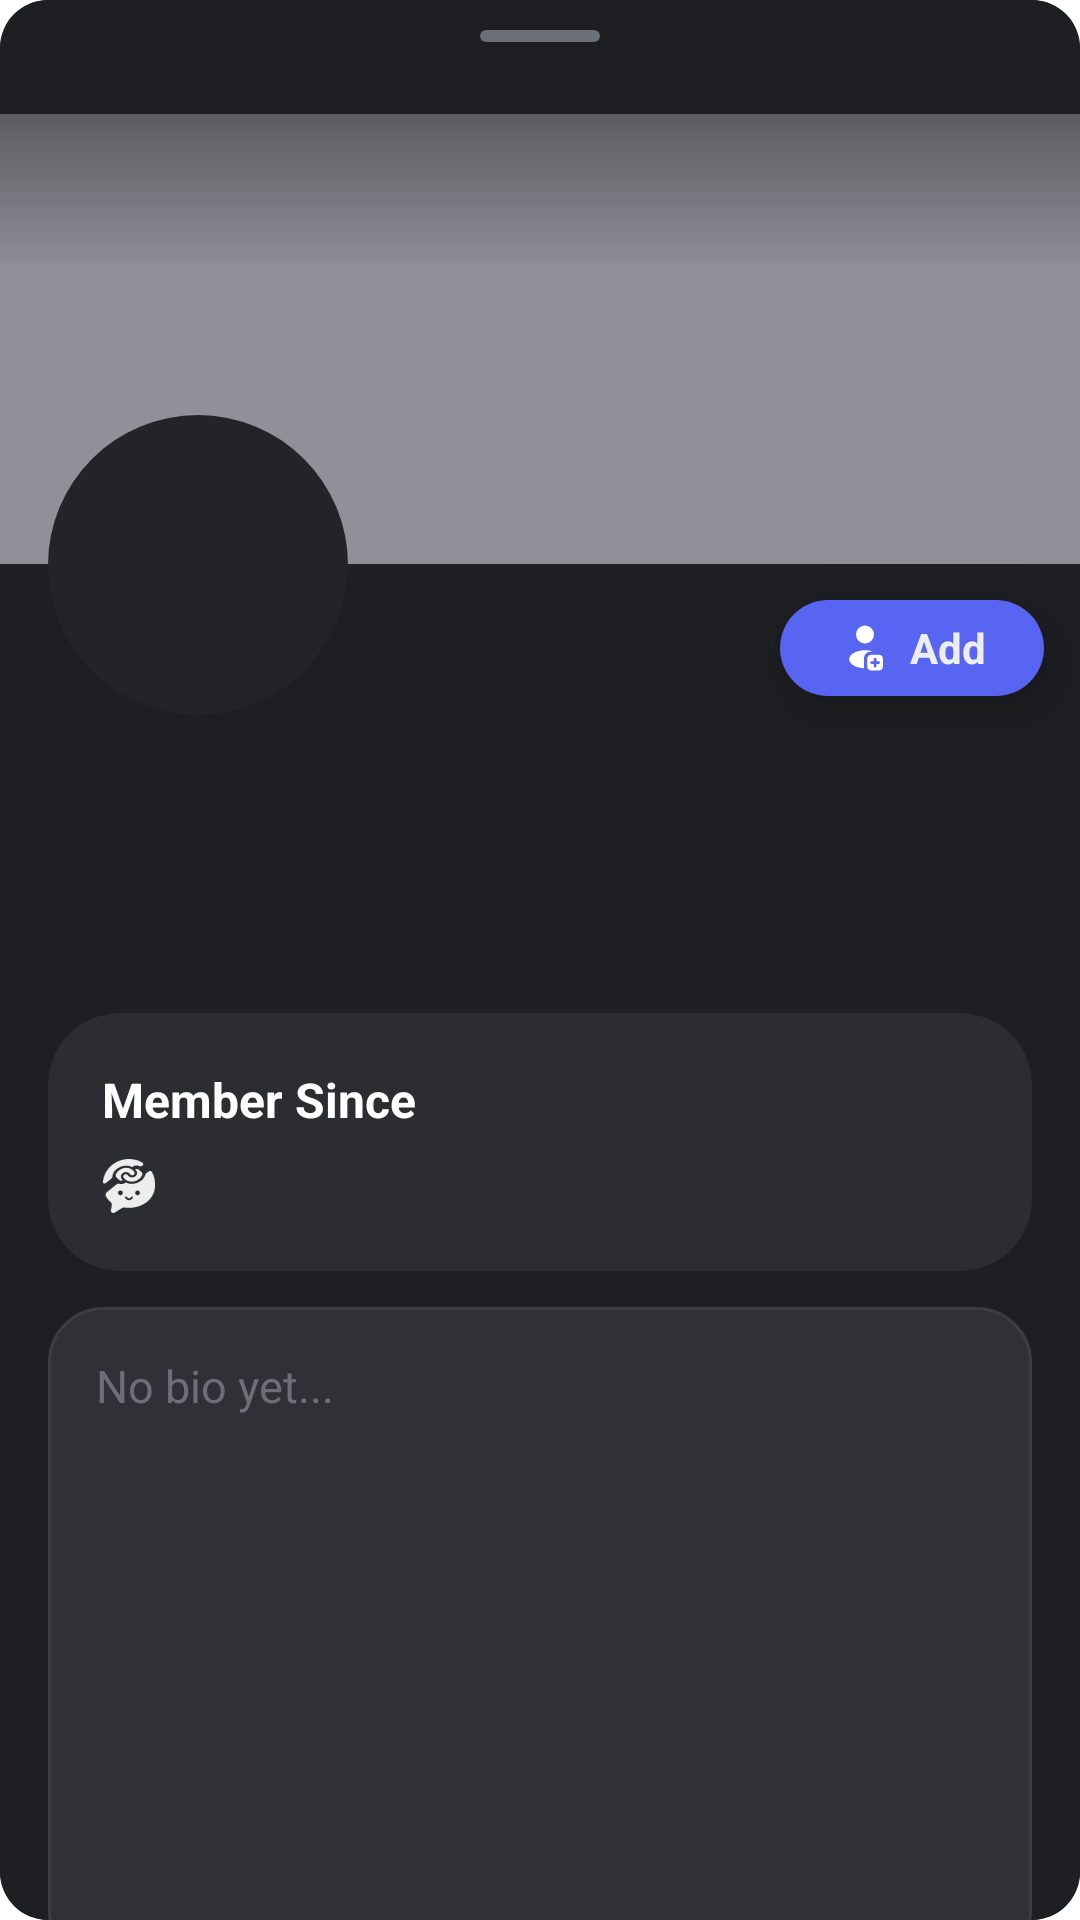

Layout XML and referenced resources for this Android screen:
<!-- AndroidManifest.xml: application theme Theme.Androidfrontendlinkoria -->
<!-- res/layout/bottom_sheet_user_profile.xml -->
<?xml version="1.0" encoding="utf-8"?>
<com.google.android.material.card.MaterialCardView xmlns:android="http://schemas.android.com/apk/res/android"
    xmlns:app="http://schemas.android.com/apk/res-auto"
    xmlns:tools="http://schemas.android.com/tools"
    android:layout_width="match_parent"
    android:layout_height="wrap_content"
    app:cardBackgroundColor="@color/bg_app_dialog"
    app:cardCornerRadius="16dp"
    app:cardElevation="0dp"
    app:strokeWidth="0dp">

    <androidx.core.widget.NestedScrollView
        android:layout_width="match_parent"
        android:layout_height="match_parent"
        android:background="@color/bg_sidebar">

        <androidx.constraintlayout.widget.ConstraintLayout
            android:layout_width="match_parent"
            android:layout_height="wrap_content"
            android:paddingBottom="16dp">

            
            <View
                android:id="@+id/v_handle"
                android:layout_width="40dp"
                android:layout_height="4dp"
                android:layout_marginTop="10dp"
                android:background="@drawable/bg_bottom_sheet_handle"
                app:layout_constraintEnd_toEndOf="parent"
                app:layout_constraintStart_toStartOf="parent"
                app:layout_constraintTop_toTopOf="parent" />

            
            <ImageView
                android:id="@+id/iv_banner"
                android:layout_width="0dp"
                android:layout_height="150dp"
                android:layout_marginTop="24dp"
                android:background="@color/bg_banner"
                android:scaleType="centerCrop"
                app:layout_constraintEnd_toEndOf="parent"
                app:layout_constraintStart_toStartOf="parent"
                app:layout_constraintTop_toBottomOf="@id/v_handle" />

            <ImageView
                android:id="@+id/iv_overlay_banner"
                android:layout_width="0dp"
                android:layout_height="150dp"
                android:alpha=".5"
                android:scaleType="centerCrop"
                android:src="@drawable/bg_banner"
                app:layout_constraintEnd_toEndOf="@id/iv_banner"
                app:layout_constraintStart_toStartOf="@id/iv_banner"
                app:layout_constraintTop_toTopOf="@id/iv_banner" />

            <com.google.android.material.button.MaterialButton
                android:id="@+id/btn_add_friend"
                style="@style/PrimaryButton"
                android:layout_width="wrap_content"
                android:layout_height="40dp"
                android:layout_marginTop="8dp"
                android:layout_marginEnd="12dp"
                android:elevation="12dp"
                android:paddingStart="14dp"
                android:paddingEnd="14dp"
                android:text="Add"
                android:textSize="14sp"
                app:icon="@drawable/ic_friend_add"
                app:iconGravity="textStart"
                app:iconPadding="6dp"
                app:iconTint="@android:color/white"
                app:layout_constraintEnd_toEndOf="parent"
                app:layout_constraintTop_toBottomOf="@id/iv_banner" />

            
            <FrameLayout
                android:id="@+id/fl_avatar"
                android:layout_width="100dp"
                android:layout_height="100dp"
                android:layout_marginStart="16dp"
                android:layout_marginTop="-50dp"
                android:background="@drawable/bg_avatar_circle"
                android:padding="6dp"
                app:layout_constraintStart_toStartOf="parent"
                app:layout_constraintTop_toBottomOf="@id/iv_banner">

                <ImageView
                    android:id="@+id/iv_avatar"
                    android:layout_width="match_parent"
                    android:layout_height="match_parent"
                    android:scaleType="centerCrop"
                    tools:src="@drawable/ic_user" />

            </FrameLayout>

            
            <TextView
                android:id="@+id/tv_username"
                android:layout_width="0dp"
                android:layout_height="wrap_content"
                android:layout_marginStart="16dp"
                android:layout_marginTop="16dp"
                android:layout_marginEnd="16dp"
                android:textColor="#FFFFFF"
                android:textSize="26sp"
                android:textStyle="bold"
                app:layout_constraintEnd_toEndOf="parent"
                app:layout_constraintStart_toStartOf="parent"
                app:layout_constraintTop_toBottomOf="@id/fl_avatar"
                tools:text="Maya Rodriguez" />

            
            <TextView
                android:id="@+id/tv_user_tag"
                android:layout_width="0dp"
                android:layout_height="wrap_content"
                android:layout_marginStart="16dp"
                android:layout_marginEnd="16dp"
                android:layout_marginTop="4dp"
                android:textColor="#B5BAC1"
                android:textSize="15sp"
                app:layout_constraintEnd_toEndOf="parent"
                app:layout_constraintStart_toStartOf="parent"
                app:layout_constraintTop_toBottomOf="@id/tv_username"
                tools:text="maya.rodriguez" />

            
            <LinearLayout
                android:id="@+id/ll_member_since"
                android:layout_width="0dp"
                android:layout_height="wrap_content"
                android:layout_marginStart="16dp"
                android:layout_marginTop="24dp"
                android:layout_marginEnd="16dp"
                android:background="@drawable/bg_section_card"
                android:orientation="vertical"
                android:padding="18dp"
                app:layout_constraintEnd_toEndOf="parent"
                app:layout_constraintStart_toStartOf="parent"
                app:layout_constraintTop_toBottomOf="@id/tv_user_tag">

                <TextView
                    android:layout_width="wrap_content"
                    android:layout_height="wrap_content"
                    android:text="Member Since"
                    android:textColor="#FFFFFF"
                    android:textSize="16sp"
                    android:textStyle="bold" />

                <LinearLayout
                    android:layout_width="wrap_content"
                    android:layout_height="wrap_content"
                    android:layout_marginTop="8dp"
                    android:gravity="center_vertical"
                    android:orientation="horizontal">

                    <ImageView
                        android:id="@+id/iv_member_since_icon"
                        android:layout_width="18dp"
                        android:layout_height="18dp"
                        android:importantForAccessibility="no"
                        android:src="@drawable/ic_app"
                        app:tint="@color/text_primary" />

                    <TextView
                        android:id="@+id/tv_member_since"
                        android:layout_width="wrap_content"
                        android:layout_height="wrap_content"
                        android:layout_marginStart="8dp"
                        android:textColor="@color/text_primary"
                        android:textSize="15sp"
                        tools:text="29 ene 2017" />

                </LinearLayout>

            </LinearLayout>

            
            <TextView
                android:id="@+id/tv_description"
                android:layout_width="0dp"
                android:layout_height="220dp"
                android:layout_marginStart="16dp"
                android:layout_marginTop="12dp"
                android:layout_marginEnd="16dp"
                android:background="@drawable/bg_profile_elements"
                android:gravity="top|start"
                android:hint="No bio yet..."
                android:lineSpacingExtra="4dp"
                android:overScrollMode="always"
                android:padding="16dp"
                android:scrollbars="vertical"
                android:textColor="@color/text_secondary"
                android:textColorHint="@color/text_hint"
                android:textSize="15sp"
                app:layout_constraintEnd_toEndOf="parent"
                app:layout_constraintStart_toStartOf="parent"
                app:layout_constraintTop_toBottomOf="@id/ll_member_since" />

        </androidx.constraintlayout.widget.ConstraintLayout>

    </androidx.core.widget.NestedScrollView>

</com.google.android.material.card.MaterialCardView>
<!-- resources referenced by this layout -->
<resources>
  <color name="bg_app_dialog">#1E1F23</color>
  <color name="bg_banner">#909099</color>
  <color name="bg_sidebar">#1E1F22</color>
  <color name="text_hint">#6D6F78</color>
  <color name="text_primary">#EDEDED</color>
  <color name="text_secondary">#B5BAC1</color>
  <!-- drawable bg_avatar_circle (drawable) -->
  <shape xmlns:android="http://schemas.android.com/apk/res/android"
      android:shape="oval">
  
      <size
          android:width="70dp"
          android:height="70dp" />
  
      <solid android:color="@color/bg_userProfile" /> 
  
  </shape>
  <!-- drawable bg_banner (drawable) -->
  <?xml version="1.0" encoding="utf-8"?>
  <shape xmlns:android="http://schemas.android.com/apk/res/android"
      android:shape="rectangle">
  
      <gradient
          android:angle="270"
          android:startColor="#BB000000"
          android:centerColor="#00000000"
          android:centerY="0.35"
          android:endColor="#00000000"
          android:type="linear" />
  
  </shape>
  <!-- drawable bg_bottom_sheet_handle (drawable) -->
  <?xml version="1.0" encoding="utf-8"?>
  <shape xmlns:android="http://schemas.android.com/apk/res/android"
      android:shape="rectangle">
  
      <size
          android:width="40dp"
          android:height="4dp" />
  
      <solid android:color="@color/text_muted" />
  
      <corners android:radius="100dp" />
  
  </shape>
  <!-- drawable bg_profile_elements (drawable) -->
  <?xml version="1.0" encoding="utf-8"?>
  <shape xmlns:android="http://schemas.android.com/apk/res/android"
      android:shape="rectangle">
  
      <solid android:color="@color/bg_profile_elements"/>
  
      <corners android:radius="18dp"/>
  
      <stroke
          android:width="1dp"
          android:color="#3A3D44"/>
  
      <padding
          android:left="12dp"
          android:top="12dp"
          android:right="12dp"
          android:bottom="12dp"/>
  </shape>
  <!-- drawable bg_section_card (drawable) -->
  <shape xmlns:android="http://schemas.android.com/apk/res/android">
  
      <solid android:color="#2B2D31"/>
      <corners android:radius="24dp"/>
  
  </shape>
  <style name="PrimaryButton" parent="Widget.Material3.Button">
          <item name="android:layout_width">match_parent</item>
          <item name="android:layout_height">56dp</item>
  
          <item name="android:textAllCaps">false</item>
          <item name="android:textSize">16sp</item>
          <item name="android:textStyle">bold</item>
          <item name="android:textColor">#EDEDED</item>
  
          <item name="cornerRadius">20dp</item>
          <item name="backgroundTint">@color/primary_button_background_tint</item>
  
          <item name="rippleColor">#22000000</item>
  
          <item name="android:stateListAnimator">@null</item>
          <item name="elevation">2dp</item>
      </style>
  <style name="Theme.Androidfrontendlinkoria" parent="Theme.MaterialComponents.DayNight.DarkActionBar">
          
          <item name="colorPrimary">@color/purple_500</item>
          <item name="colorPrimaryVariant">@color/purple_700</item>
          <item name="colorOnPrimary">@color/white</item>
          
          <item name="colorSecondary">@color/teal_200</item>
          <item name="colorSecondaryVariant">@color/teal_700</item>
          <item name="colorOnSecondary">@color/black</item>
          
          <item name="android:statusBarColor">?attr/colorPrimaryVariant</item>
          
      </style>
  <color name="bg_userProfile">#232428</color>
  <color name="text_muted">#6D6F78</color>
  <color name="bg_profile_elements">#2F3136</color>
  <color name="purple_700">#3700B3</color>
  <color name="white">#FFFFFF</color>
  <color name="teal_200">#03DAC5</color>
  <color name="teal_700">#018786</color>
  <color name="black">#000000</color>
  <!-- not gathered from this repository: default colours our renderer supplied (Android Studio template values) -->
  <color name="purple_500">#FF6200EE</color>
</resources>
